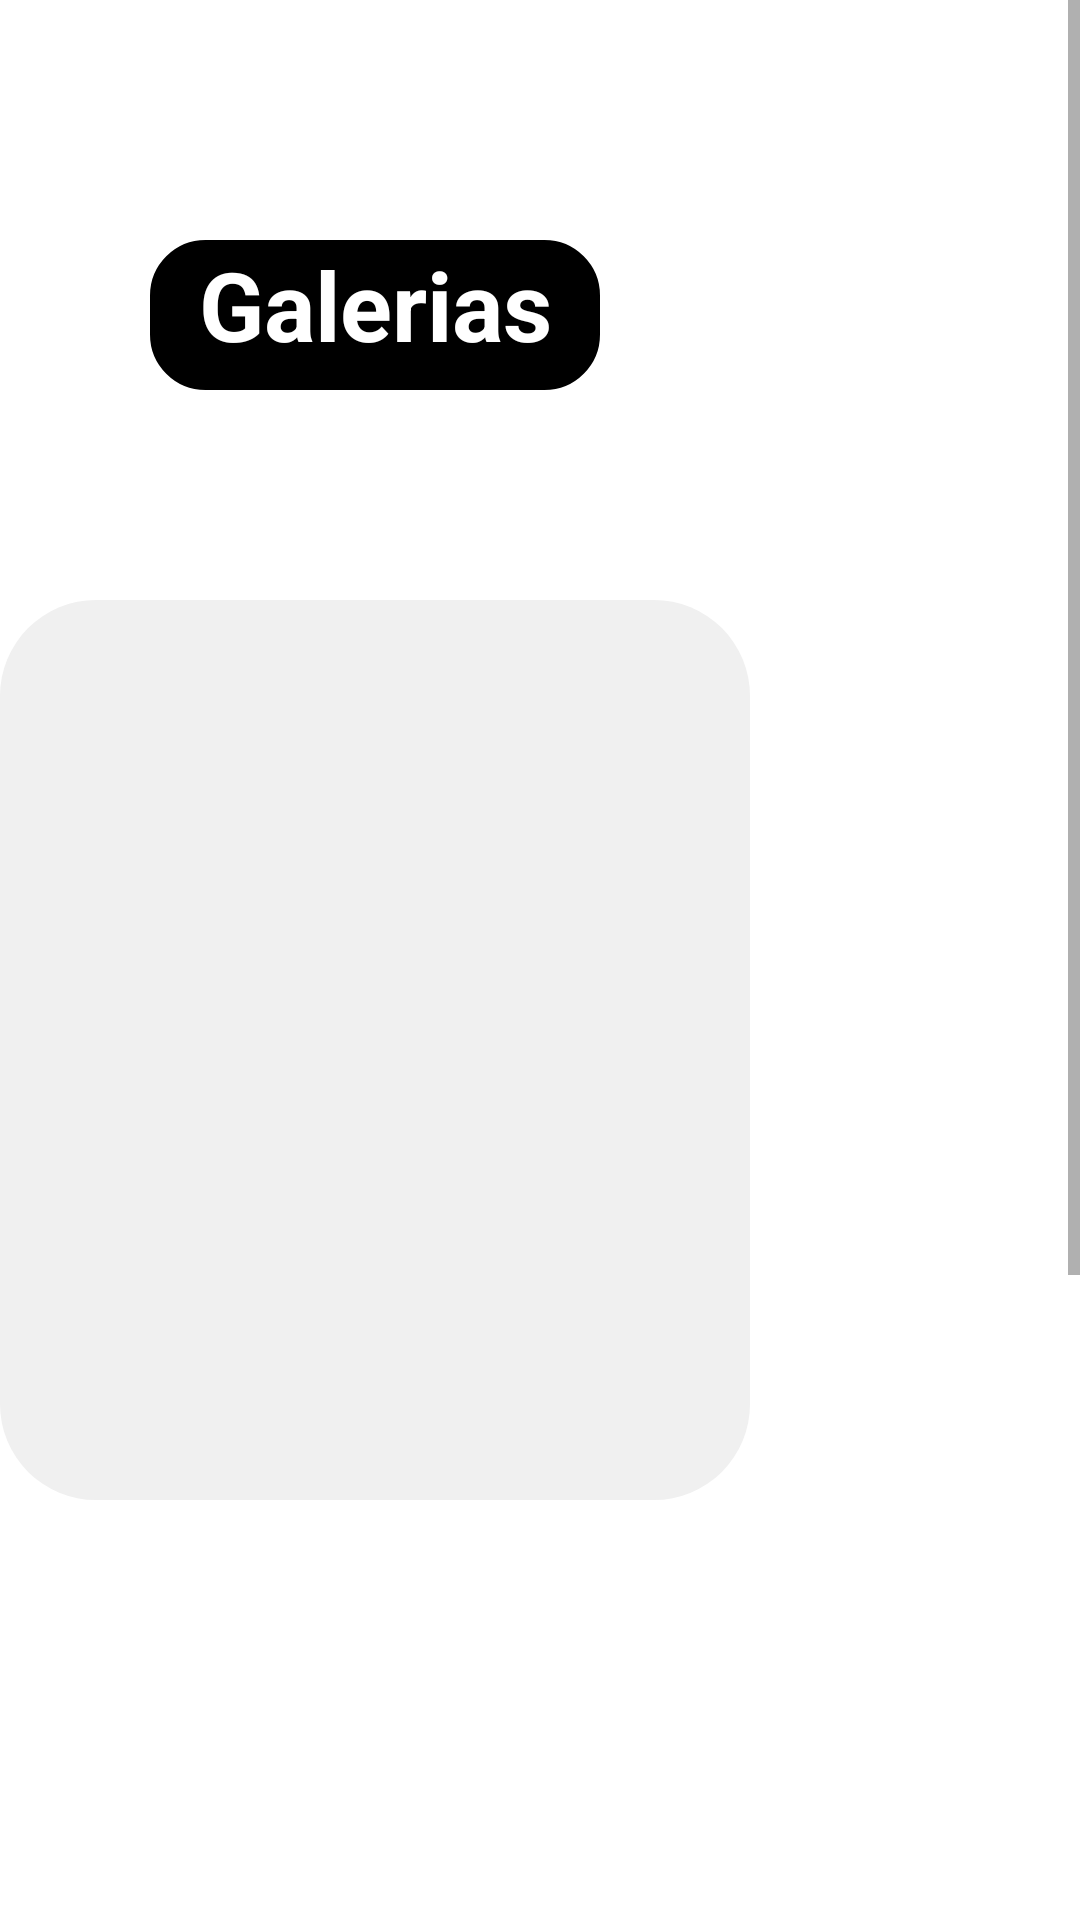

Layout XML and referenced resources for this Android screen:
<!-- AndroidManifest.xml: application theme Theme.LaMafia -->
<!-- res/layout/fragment_fotos.xml -->
<?xml version="1.0" encoding="utf-8"?>
<FrameLayout xmlns:android="http://schemas.android.com/apk/res/android"
    xmlns:tools="http://schemas.android.com/tools"
    android:layout_width="match_parent"
    android:layout_height="match_parent"
    android:orientation="horizontal"
    tools:context=".MainActivity">

    


    <FrameLayout
        android:id="@+id/fragment_container"
        android:layout_width="match_parent"
        android:layout_height="match_parent"
        android:background="@color/white"
        tools:ignore="UselessParent">

        <TextView
            android:id="@+id/textView"
            android:layout_width="150dp"
            android:layout_height="50dp"
            android:layout_marginStart="50dp"
            android:layout_marginTop="80dp"

            android:background="@drawable/button_border"
            android:text="@string/galerias"

            android:textAlignment="center"
            android:textColor="@color/white"
            android:textSize="32sp"
            android:textStyle="bold"
            tools:ignore="TextSizeCheck" />


        <ImageView
            android:layout_width="250dp"
            android:layout_height="300dp"
            android:background="@drawable/rounded_frame"
            android:scaleType="centerCrop"
            android:layout_marginTop="200dp"
            android:id="@+id/image_view"
            tools:ignore="ContentDescription" />

        <ScrollView
            android:layout_width="wrap_content"
            android:layout_height="wrap_content"
            android:id="@+id/scrollView"
            android:layout_gravity="end">


        <LinearLayout
                android:id="@+id/imagenGrande"
                android:layout_width="match_parent"
                android:layout_height="match_parent"

                android:orientation="vertical"
                android:padding="2dp"
            tools:ignore="ScrollViewSize">

            <ImageButton
                android:id="@+id/imageButton1"
                android:layout_width="150dp"
                android:layout_height="150dp"
                android:layout_marginTop="10dp"
                android:background="?attr/selectableItemBackground"
                android:scaleType="centerCrop"
                android:contentDescription="TODO"
                tools:ignore="ContentDescription,HardcodedText,DuplicateSpeakableTextCheck" />


                <ImageButton
                    android:id="@+id/imageButton2"
                    android:layout_width="150dp"
                    android:layout_height="150dp"
                    android:layout_marginTop="10dp"
                    android:background="?attr/selectableItemBackground"
                    android:scaleType="centerCrop"
                    android:contentDescription="@string/todos"
                    tools:ignore="ContentDescription" />

                <ImageButton
                    android:id="@+id/imageButton3"
                    android:layout_width="150dp"
                    android:layout_height="150dp"
                    android:layout_marginTop="10dp"
                    android:background="?attr/selectableItemBackground"
                    android:scaleType="centerCrop"
                    android:contentDescription="TODO"
                    tools:ignore="ContentDescription,HardcodedText" />

                <ImageButton
                    android:id="@+id/imageButton4"
                    android:layout_width="150dp"
                    android:layout_height="150dp"
                    android:layout_marginTop="10dp"
                    android:background="?attr/selectableItemBackground"
                    android:scaleType="centerCrop"
                    android:contentDescription="TODO"
                    tools:ignore="ContentDescription,HardcodedText" />

                <ImageButton
                    android:id="@+id/imageButton5"
                    android:layout_width="150dp"
                    android:layout_height="150dp"
                    android:layout_marginTop="10dp"
                    android:background="?attr/selectableItemBackground"
                    android:scaleType="centerCrop"
                    android:contentDescription="TODO"
                    tools:ignore="ContentDescription,HardcodedText" />

                <ImageButton
                    android:id="@+id/imageButton6"
                    android:layout_width="150dp"
                    android:layout_height="150dp"
                    android:layout_marginTop="10dp"
                    android:background="?attr/selectableItemBackground"
                    android:scaleType="centerCrop"
                    android:contentDescription="TODO"
                    tools:ignore="ContentDescription,HardcodedText" />


            </LinearLayout>




        </ScrollView>


    </FrameLayout>


</FrameLayout>
<!-- resources referenced by this layout -->
<resources>
  <color name="white">#FFFFFFFF</color>
  <!-- drawable button_border (drawable) -->
  <?xml version="1.0" encoding="utf-8"?>
  <shape xmlns:android="http://schemas.android.com/apk/res/android"
  
      android:shape="rectangle">
  
      <solid android:color="@color/black"/>
  
      <corners android:bottomRightRadius="16dp"
          android:bottomLeftRadius="16dp"
          android:radius="16dp"
          android:topRightRadius="16dp"
          android:topLeftRadius="16dp"/>
  
  
  
      <stroke
          android:width="5dp"
          android:color="@color/black" />
  
  </shape>
  <!-- drawable rounded_frame (drawable) -->
  <?xml version="1.0" encoding="utf-8"?>
  <shape xmlns:android="http://schemas.android.com/apk/res/android">
      <solid android:color="#F0F0F0"/>
      <corners android:radius="32dp"/>
  </shape>
  <string name="galerias">Galerias</string>
  <string name="todos">TODO</string>
  <style name="Theme.LaMafia" parent="Theme.MaterialComponents.DayNight.NoActionBar">
  
  
          <item name="colorPrimary">@color/black</item>
          <item name="colorPrimaryVariant">@color/black</item>
          <item name="colorOnPrimary">@color/white</item>
          
  
          <item name="colorSecondary">@color/teal_200</item>
          <item name="colorSecondaryVariant">@color/teal_700</item>
          <item name="colorOnSecondary">@color/black</item>
          
          <item name="android:statusBarColor">?attr/colorPrimaryVariant</item>
          
      </style>
  <color name="black">#FF000000</color>
  <color name="teal_200">#FF03DAC5</color>
  <color name="teal_700">#FF018786</color>
</resources>
